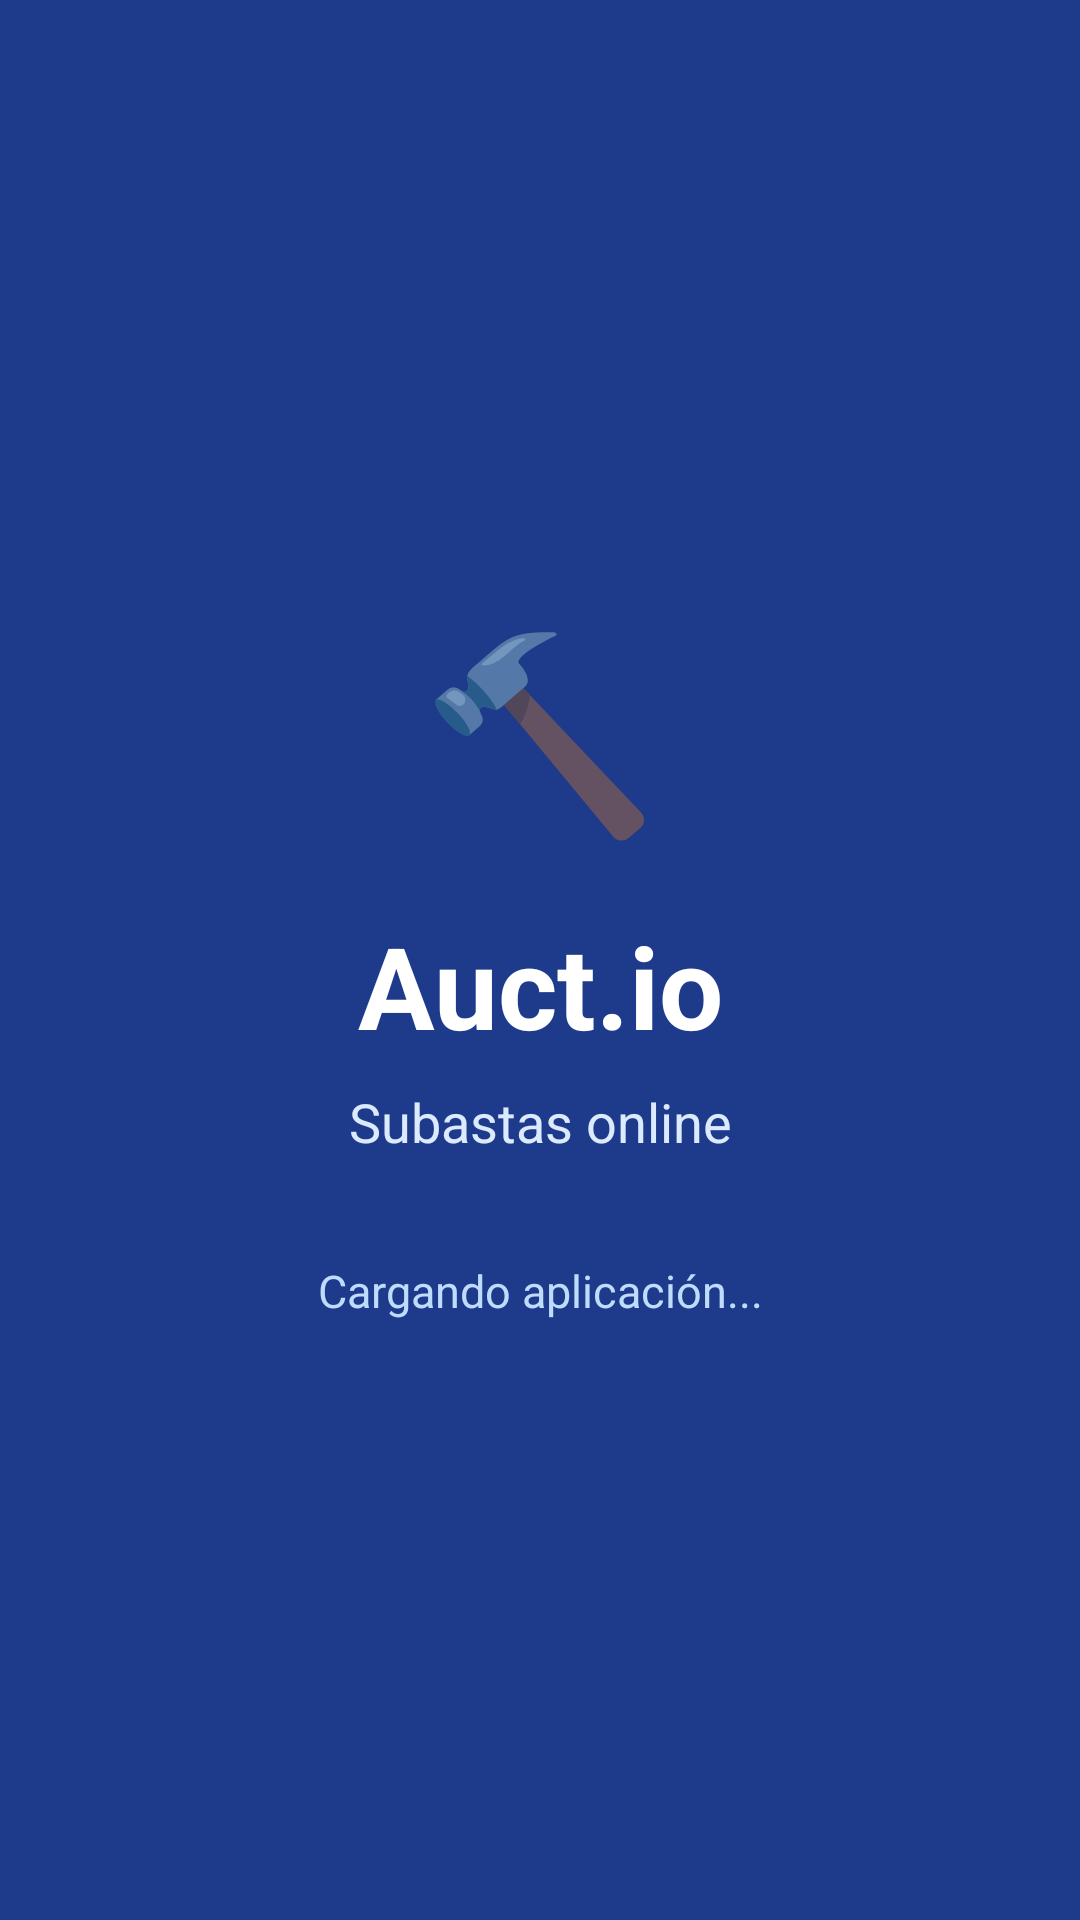

This screen was rendered from an Android layout file. Write that file and the resources it references.
<!-- AndroidManifest.xml: application theme Theme.AppCompat.Light.NoActionBar -->
<!-- res/layout/activity_splash.xml -->
<?xml version="1.0" encoding="utf-8"?>
<LinearLayout xmlns:android="http://schemas.android.com/apk/res/android"
    android:layout_width="match_parent"
    android:layout_height="match_parent"
    android:background="#1E3A8A"
    android:gravity="center"
    android:orientation="vertical"
    android:padding="32dp">

    <TextView
        android:layout_width="wrap_content"
        android:layout_height="wrap_content"
        android:text="🔨"
        android:textSize="64sp" />

    <TextView
        android:layout_width="match_parent"
        android:layout_height="wrap_content"
        android:layout_marginTop="18dp"
        android:text="Auct.io"
        android:textAlignment="center"
        android:textColor="#FFFFFF"
        android:textSize="38sp"
        android:textStyle="bold" />

    <TextView
        android:layout_width="match_parent"
        android:layout_height="wrap_content"
        android:layout_marginTop="8dp"
        android:text="Subastas online"
        android:textAlignment="center"
        android:textColor="#DBEAFE"
        android:textSize="18sp" />

    <TextView
        android:layout_width="match_parent"
        android:layout_height="wrap_content"
        android:layout_marginTop="34dp"
        android:text="Cargando aplicación..."
        android:textAlignment="center"
        android:textColor="#BFDBFE"
        android:textSize="15sp" />

</LinearLayout>
<!-- resources referenced by this layout -->
<resources>

</resources>
